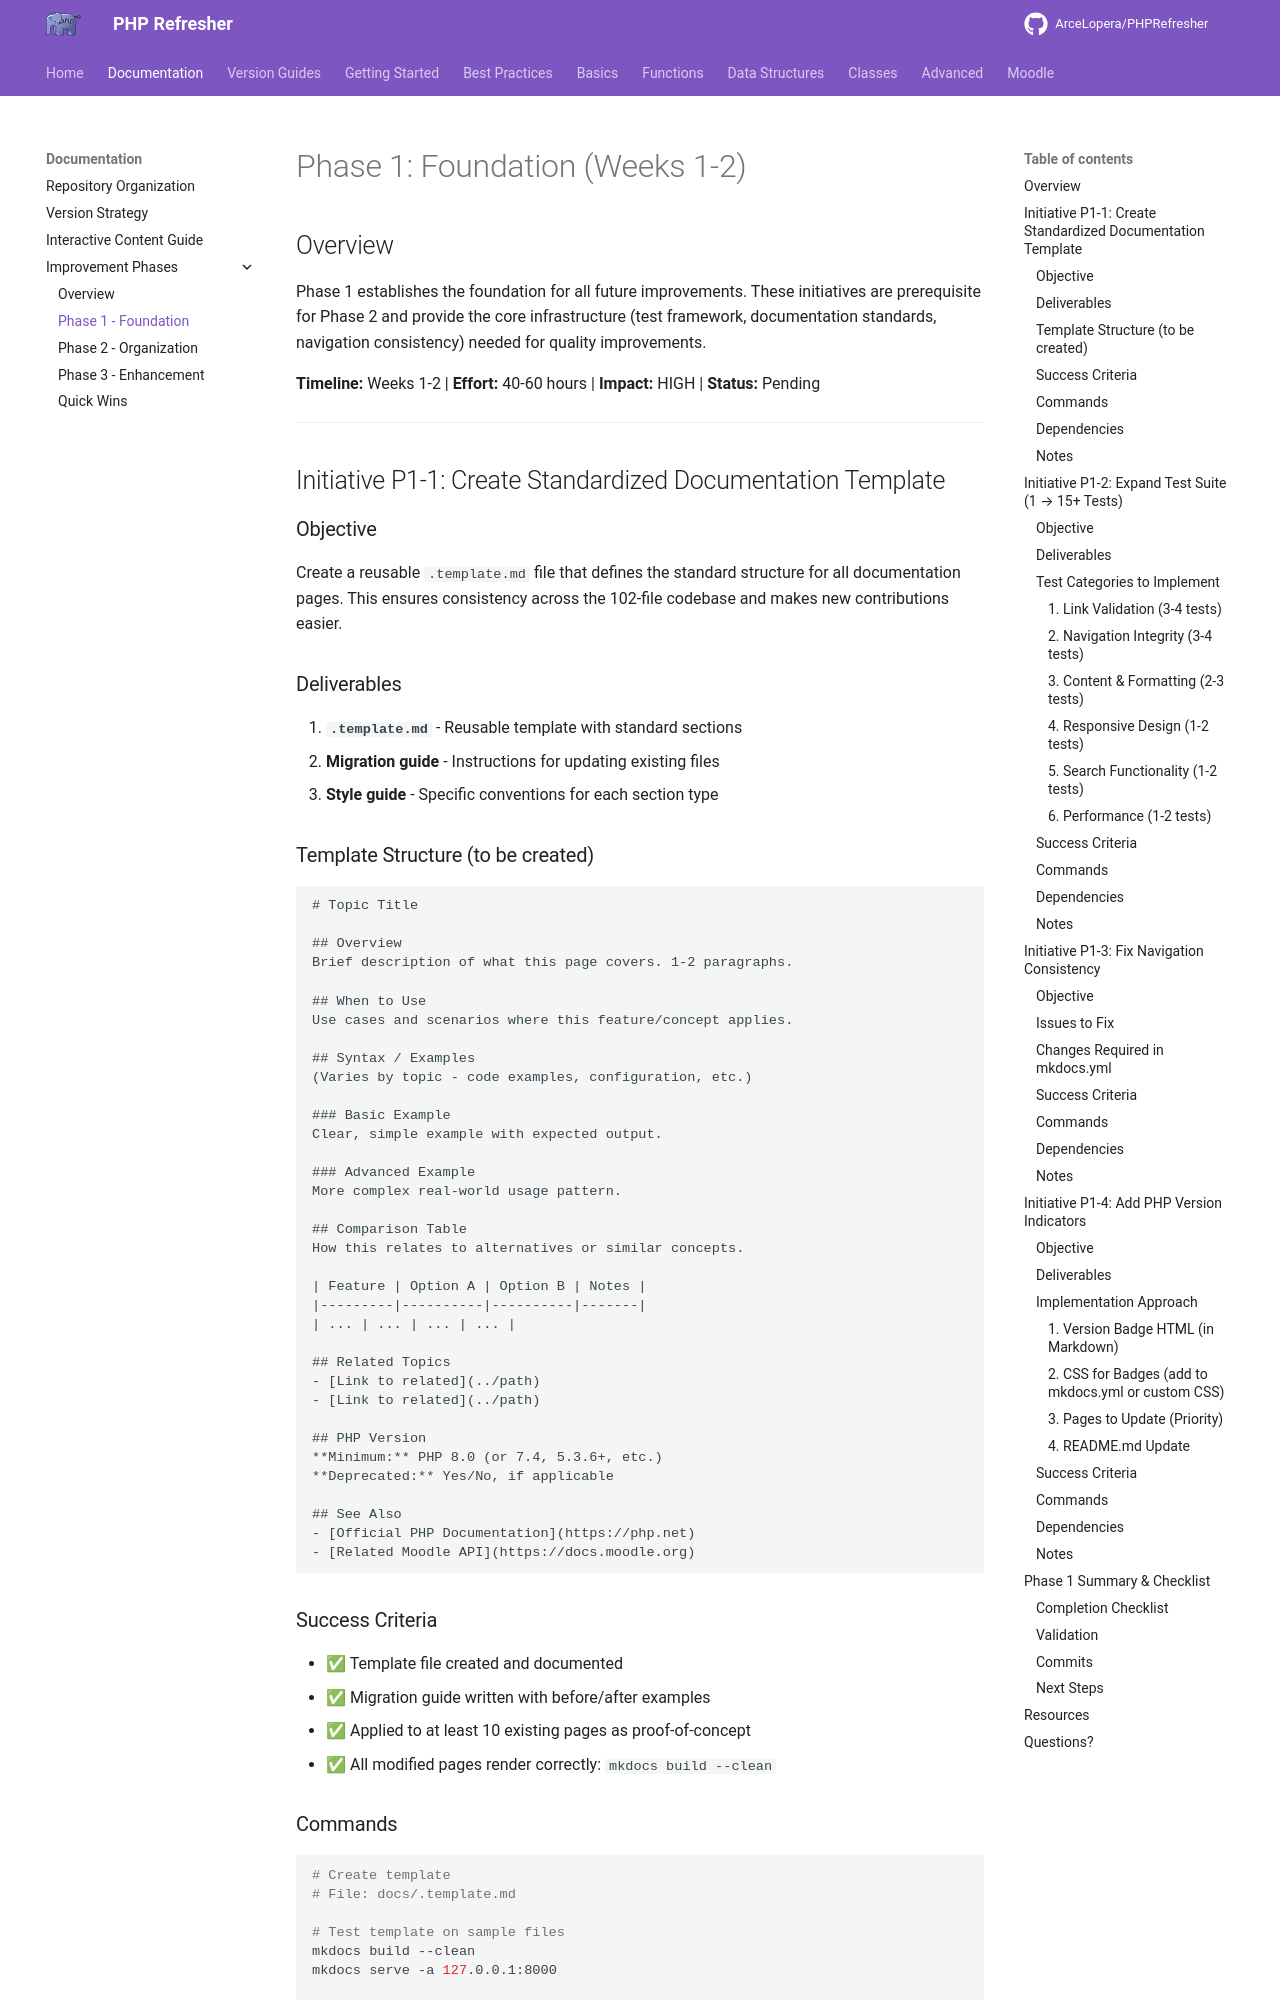

repository: ArceLopera/PHPRefresher · page: IMPROVEMENT-PHASES/PHASE-1-FOUNDATION/index.html · generator: mkdocs

# Phase 1: Foundation (Weeks 1-2)

## Overview
Phase 1 establishes the foundation for all future improvements. These initiatives are prerequisite for Phase 2 and provide the core infrastructure (test framework, documentation standards, navigation consistency) needed for quality improvements.

**Timeline:** Weeks 1-2 | **Effort:** 40-60 hours | **Impact:** HIGH | **Status:** Pending

---

## Initiative P1-1: Create Standardized Documentation Template

### Objective
Create a reusable `.template.md` file that defines the standard structure for all documentation pages. This ensures consistency across the 102-file codebase and makes new contributions easier.

### Deliverables
1. **`.template.md`** - Reusable template with standard sections
2. **Migration guide** - Instructions for updating existing files
3. **Style guide** - Specific conventions for each section type

### Template Structure (to be created)
```
# Topic Title

## Overview
Brief description of what this page covers. 1-2 paragraphs.

## When to Use
Use cases and scenarios where this feature/concept applies.

## Syntax / Examples
(Varies by topic - code examples, configuration, etc.)

### Basic Example
Clear, simple example with expected output.

### Advanced Example
More complex real-world usage pattern.

## Comparison Table
How this relates to alternatives or similar concepts.

| Feature | Option A | Option B | Notes |
|---------|----------|----------|-------|
| ... | ... | ... | ... |

## Related Topics
- [Link to related](../path)
- [Link to related](../path)

## PHP Version
**Minimum:** PHP 8.0 (or 7.4, 5.3.6+, etc.)
**Deprecated:** Yes/No, if applicable

## See Also
- [Official PHP Documentation](https://php.net)
- [Related Moodle API](https://docs.moodle.org)
```

### Success Criteria
- ✅ Template file created and documented
- ✅ Migration guide written with before/after examples
- ✅ Applied to at least 10 existing pages as proof-of-concept
- ✅ All modified pages render correctly: `mkdocs build --clean`
